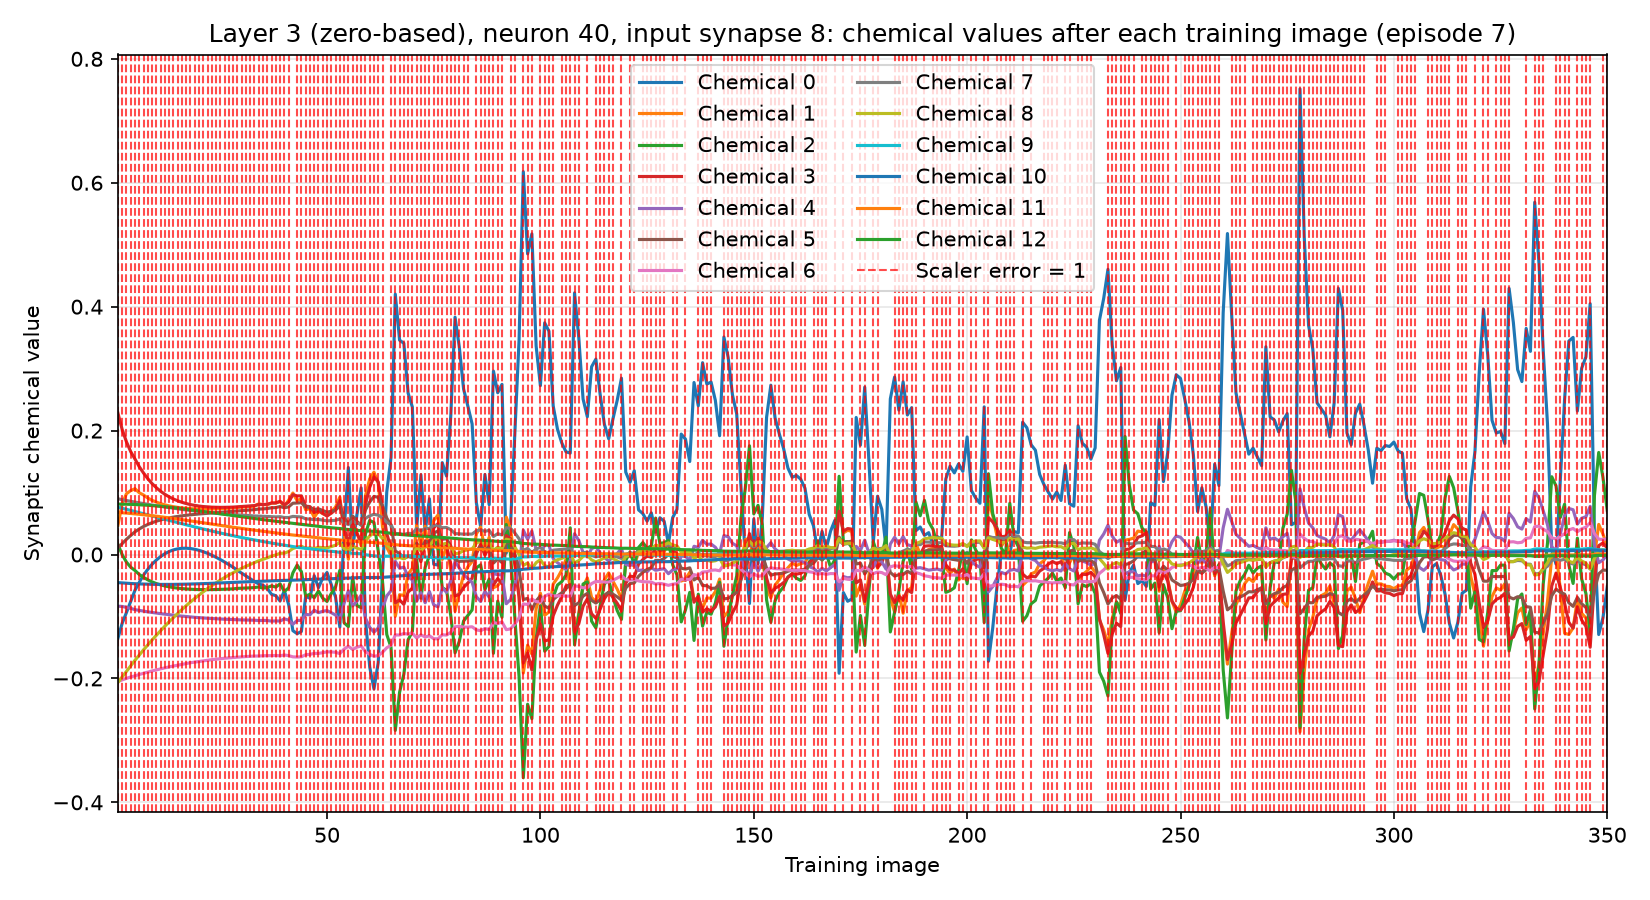

The file beside this chart, header and first rows:
training_image, input_synapse, output_neuron, chemical, value, scaler_error, correct_class_probability
1, 8, 40, 0, -0.1353, 1, 0.02165
1, 8, 40, 1, 0.04716, 1, 0.02165
1, 8, 40, 2, 0.01648, 1, 0.02165
1, 8, 40, 3, 0.2283, 1, 0.02165
1, 8, 40, 4, -0.08337, 1, 0.02165
1, 8, 40, 5, 0.0106, 1, 0.02165
1, 8, 40, 6, -0.2052, 1, 0.02165
1, 8, 40, 7, 0.08994, 1, 0.02165
1, 8, 40, 8, -0.2065, 1, 0.02165
1, 8, 40, 9, 0.07624, 1, 0.02165
1, 8, 40, 10, -0.04539, 1, 0.02165
1, 8, 40, 11, 0.06785, 1, 0.02165
1, 8, 40, 12, 0.08136, 1, 0.02165
2, 8, 40, 0, -0.1109, 1, 0.02878
2, 8, 40, 1, 0.08191, 1, 0.02878
2, 8, 40, 2, -0.000317, 1, 0.02878
2, 8, 40, 3, 0.2016, 1, 0.02878
2, 8, 40, 4, -0.0838, 1, 0.02878
2, 8, 40, 5, 0.01763, 1, 0.02878
2, 8, 40, 6, -0.2023, 1, 0.02878
2, 8, 40, 7, 0.08847, 1, 0.02878
2, 8, 40, 8, -0.1977, 1, 0.02878
2, 8, 40, 9, 0.07465, 1, 0.02878
2, 8, 40, 10, -0.04588, 1, 0.02878
2, 8, 40, 11, 0.06741, 1, 0.02878
2, 8, 40, 12, 0.08132, 1, 0.02878
3, 8, 40, 0, -0.0936, 1, 0.0229
3, 8, 40, 1, 0.09818, 1, 0.0229
3, 8, 40, 2, -0.01231, 1, 0.0229
3, 8, 40, 3, 0.1819, 1, 0.0229
3, 8, 40, 4, -0.08541, 1, 0.0229
3, 8, 40, 5, 0.02456, 1, 0.0229
3, 8, 40, 6, -0.1999, 1, 0.0229
3, 8, 40, 7, 0.08713, 1, 0.0229
3, 8, 40, 8, -0.1886, 1, 0.0229
3, 8, 40, 9, 0.07291, 1, 0.0229
3, 8, 40, 10, -0.04634, 1, 0.0229
3, 8, 40, 11, 0.06686, 1, 0.0229
3, 8, 40, 12, 0.08116, 1, 0.0229
4, 8, 40, 0, -0.07546, 1, 0.02624
4, 8, 40, 1, 0.1032, 1, 0.02624
4, 8, 40, 2, -0.02051, 1, 0.02624
4, 8, 40, 3, 0.166, 1, 0.02624
4, 8, 40, 4, -0.08692, 1, 0.02624
4, 8, 40, 5, 0.03078, 1, 0.02624
4, 8, 40, 6, -0.1976, 1, 0.02624
4, 8, 40, 7, 0.08582, 1, 0.02624
4, 8, 40, 8, -0.1797, 1, 0.02624
4, 8, 40, 9, 0.07115, 1, 0.02624
4, 8, 40, 10, -0.04675, 1, 0.02624
4, 8, 40, 11, 0.06626, 1, 0.02624
4, 8, 40, 12, 0.08094, 1, 0.02624
5, 8, 40, 0, -0.05758, 1, 0.02142
5, 8, 40, 1, 0.1062, 1, 0.02142
5, 8, 40, 2, -0.02581, 1, 0.02142
5, 8, 40, 3, 0.1541, 1, 0.02142
5, 8, 40, 4, -0.08899, 1, 0.02142
5, 8, 40, 5, 0.03669, 1, 0.02142
5, 8, 40, 6, -0.1958, 1, 0.02142
5, 8, 40, 7, 0.08462, 1, 0.02142
... 4,490 more rows
